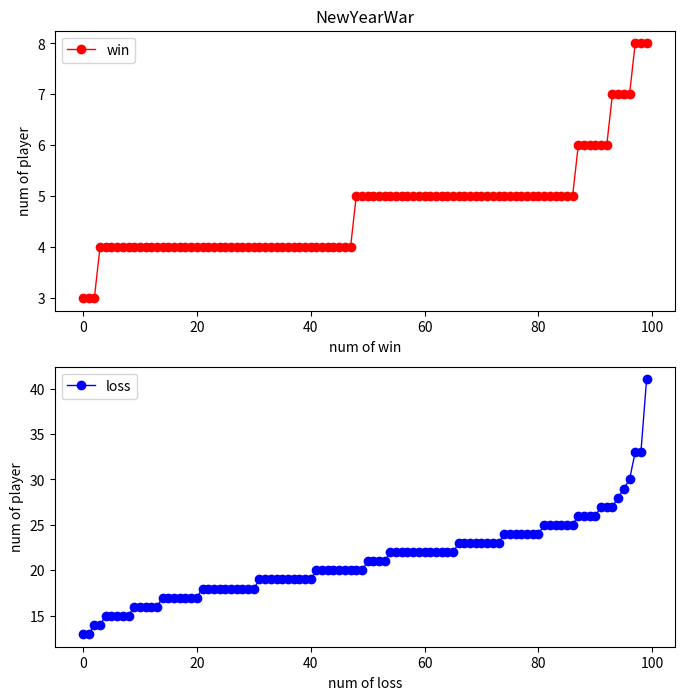

Python code for this plot:
import numpy as np
import random
import matplotlib.pyplot as plt

#模拟压注
def choice(player):
    for i in range(len(player)):
        player[i] = random.randint(1,4)


player=np.zeros(100,'int32')
total_win=np.zeros(100,'int32')
now_win=np.zeros(100,'int32')
total_loss=np.zeros(100,'int32')
now_loss=np.zeros(100,'int32')

for i in range(1000):
    n = random.randint(1,4)
    choice(player)
    for k in range(len(player)):
        if player[k] == n :
            now_win[k] += 1
            now_loss[k] = 0
            if now_win[k] > total_win[k] :
                total_win[k] = now_win[k]
        else:
            now_loss[k] += 1
            now_win[k] = 0
            if now_loss[k] > total_loss[k] :
                total_loss[k] = now_loss[k]

print(total_win)
print(total_loss)
x= np.arange(0,100,1)
y= sorted(total_win)
z= sorted(total_loss)

plt.figure(figsize=(8,8))
plt.subplot(211)
plt.plot(x,y, linestyle='-', marker='o',label="win",color="red",linewidth=1)
plt.ylabel('num of player')
plt.xlabel('num of win')
plt.title("NewYearWar")
plt.legend()
plt.subplot(212)
plt.plot(x,z, linestyle='-', marker='o',label="loss",color="blue",linewidth=1)
plt.ylabel('num of player')
plt.xlabel('num of loss')
#plt.title("NewYearWar")
plt.legend()

plt.savefig('img.jpg')
plt.show()